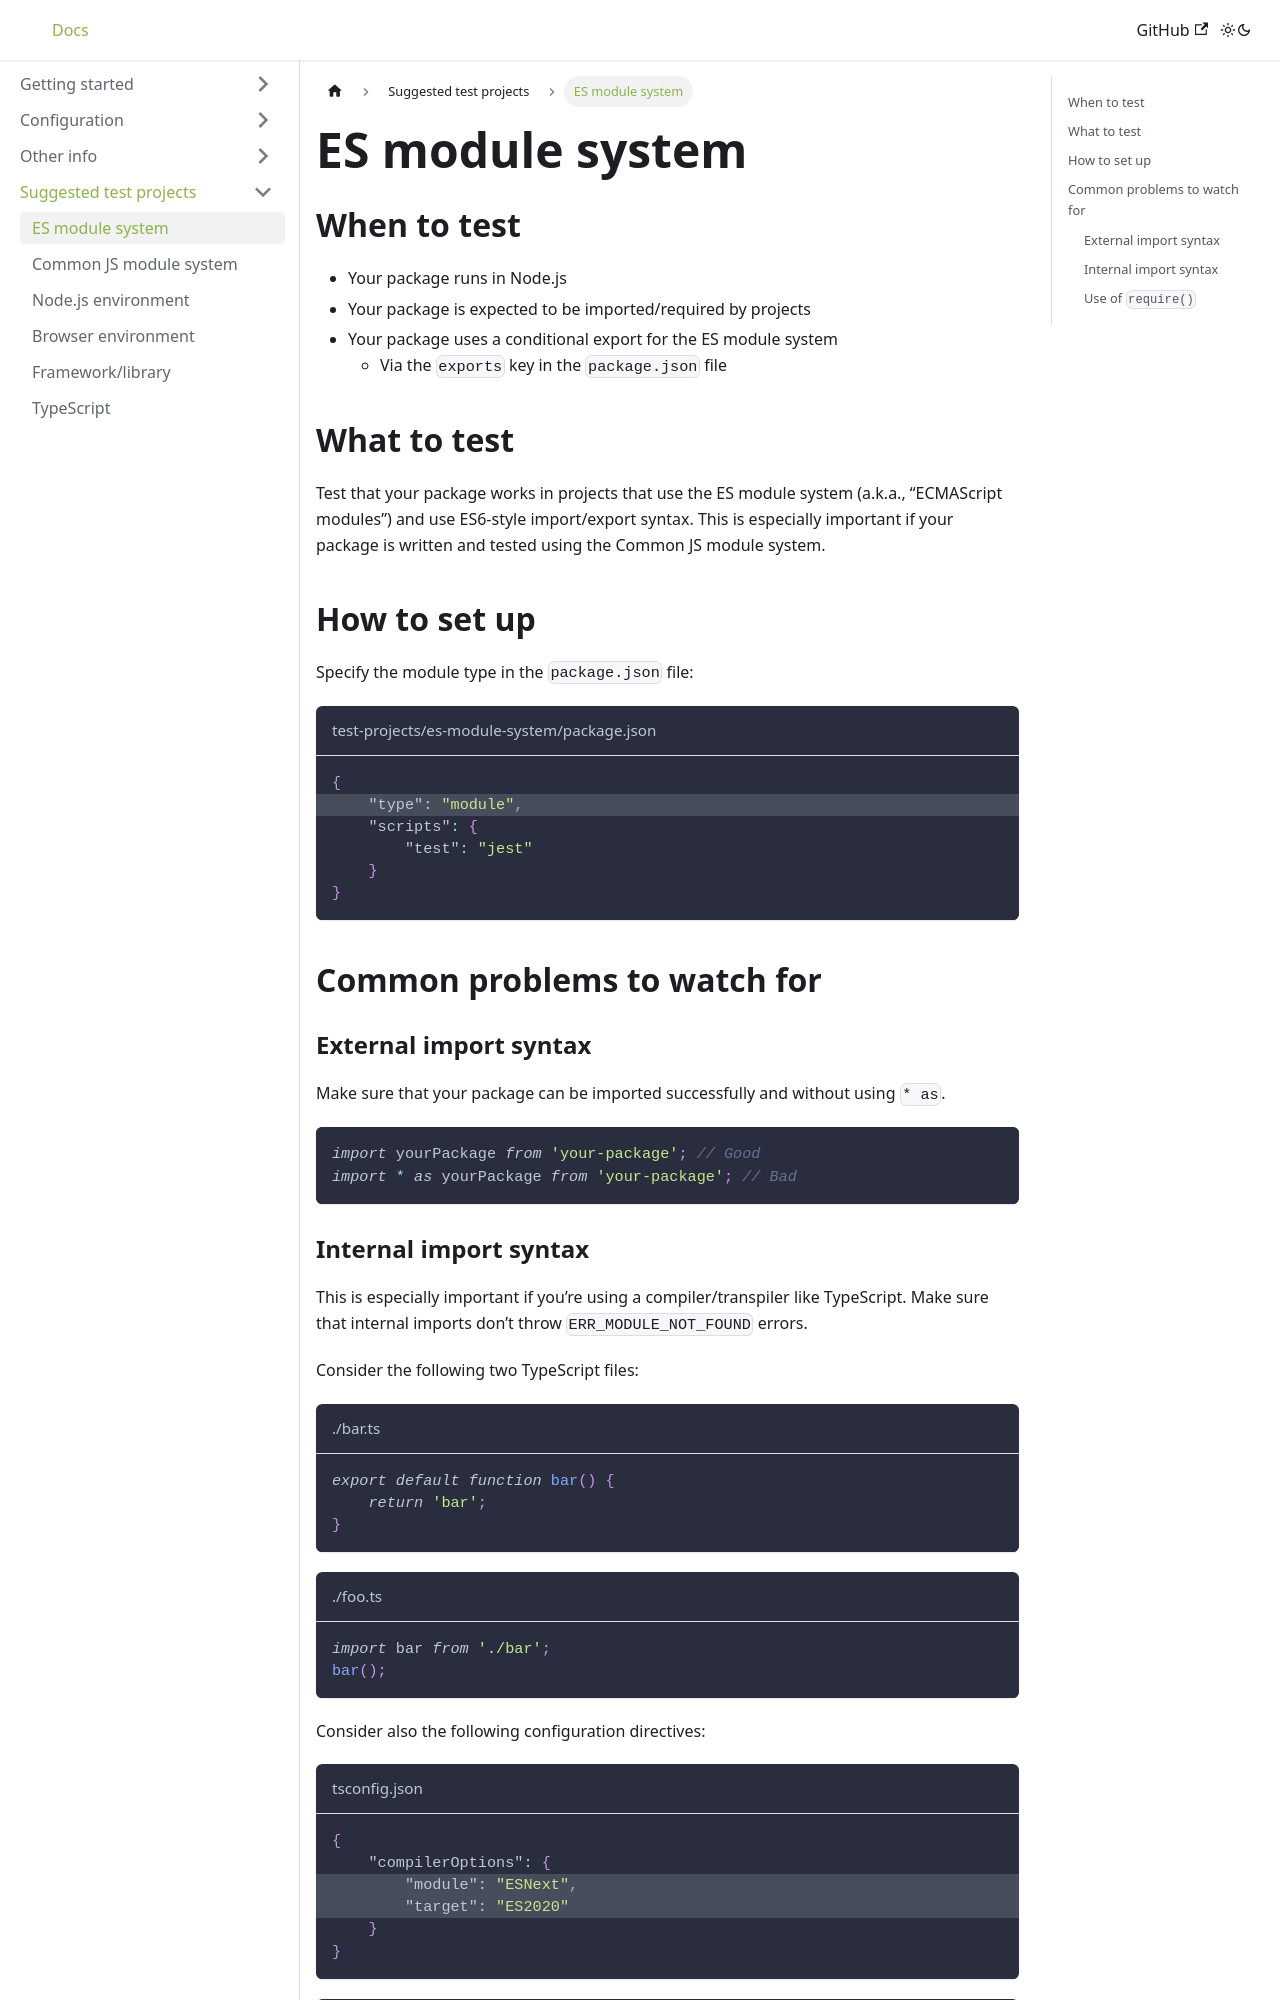

repository: sparksuite/rugged · page: docs/suggested-projects/esm/index.html · generator: docusaurus

---
title: ES module system
slug: /suggested-projects/esm
---

## When to test

- Your package runs in Node.js
- Your package is expected to be imported/required by projects
- Your package uses a conditional export for the ES module system
  - Via the `exports` key in the `package.json` file

## What to test

Test that your package works in projects that use the ES module system (a.k.a., “ECMAScript modules”) and use ES6-style import/export syntax. This is especially important if your package is written and tested using the Common JS module system.

## How to set up

Specify the module type in the `package.json` file:

```json {2} title="test-projects/es-module-system/package.json"
{
    "type": "module",
    "scripts": {
        "test": "jest"
    }
}
```

## Common problems to watch for

### External import syntax

Make sure that your package can be imported successfully and without using `* as`.

```js
import yourPackage from 'your-package'; // Good
import * as yourPackage from 'your-package'; // Bad
```
